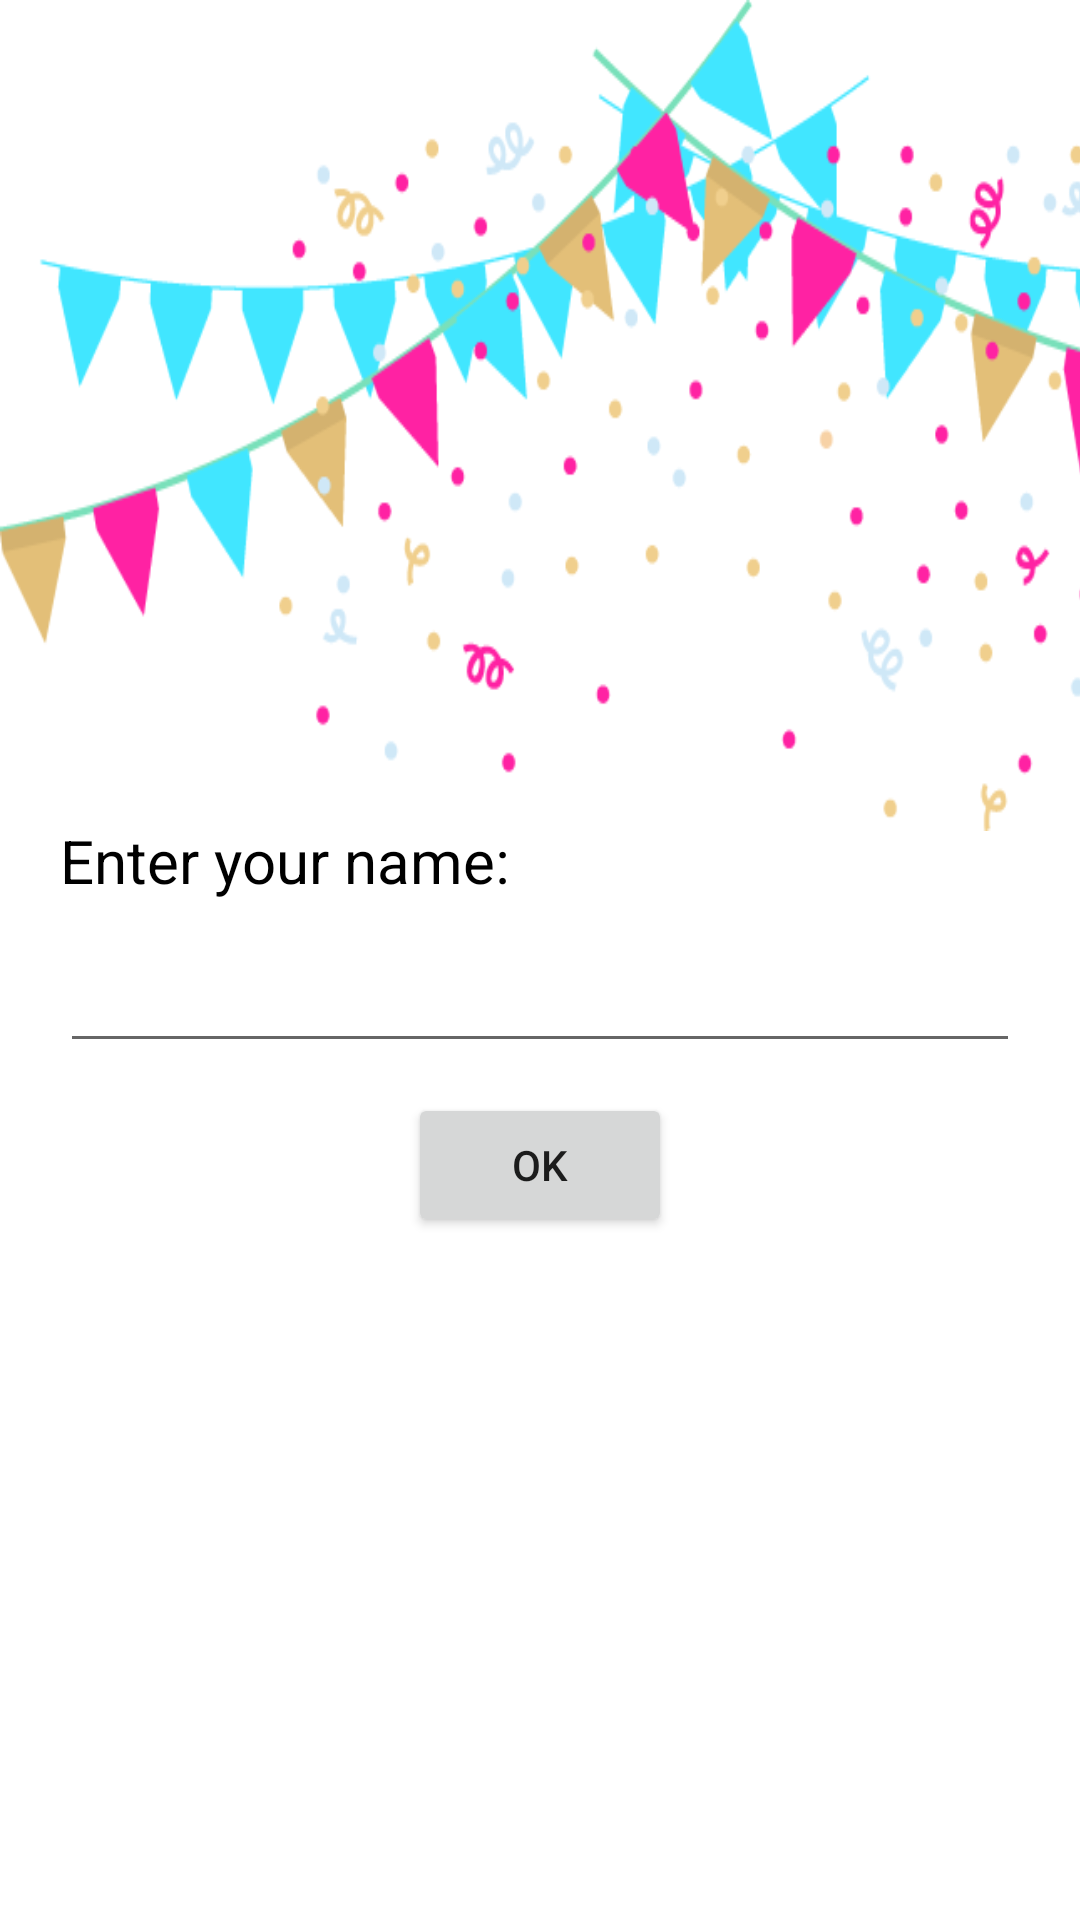

Here is an Android app screen rendered from its layout file. Give the layout XML and the strings, colors and styles it references.
<!-- AndroidManifest.xml: application theme Theme.BirthdayGreeting -->
<!-- res/layout/activity_main.xml -->
<?xml version="1.0" encoding="utf-8"?>
<androidx.constraintlayout.widget.ConstraintLayout xmlns:android="http://schemas.android.com/apk/res/android"
    xmlns:app="http://schemas.android.com/apk/res-auto"
    xmlns:tools="http://schemas.android.com/tools"
    android:layout_width="match_parent"
    android:layout_height="match_parent"
    tools:context=".MainActivity">


    <ImageView
        android:layout_width="478dp"
        android:layout_height="277dp"
        android:background="@drawable/birthday_toran_img"
        app:layout_constraintBottom_toTopOf="@id/tv_name"
        app:layout_constraintTop_toTopOf="parent"
        app:layout_constraintVertical_bias="0.0"
        tools:ignore="MissingConstraints"
        tools:layout_editor_absoluteX="-34dp" />

    <TextView
        android:id="@+id/tv_name"
        android:layout_width="match_parent"
        android:layout_height="wrap_content"
        android:layout_marginStart="20dp"
        android:text="Enter your name: "
        android:textColor="@color/black"
        android:textSize="20sp"
        app:layout_constraintBottom_toBottomOf="parent"
        app:layout_constraintEnd_toEndOf="parent"
        app:layout_constraintHorizontal_bias="0.0"
        app:layout_constraintStart_toStartOf="parent"
        app:layout_constraintTop_toTopOf="parent"
        app:layout_constraintVertical_bias="0.446" />

    <EditText
        android:id="@+id/et_name"
        android:layout_width="match_parent"
        android:layout_height="wrap_content"
        android:layout_marginStart="20dp"
        android:layout_marginTop="10dp"
        android:layout_marginEnd="20dp"
        android:inputType="textCapWords"
        android:textColor="@color/black"
        android:textSize="20sp"
        app:layout_constraintEnd_toEndOf="parent"
        app:layout_constraintStart_toStartOf="parent"
        app:layout_constraintTop_toBottomOf="@id/tv_name" />


    <Button
        android:id="@+id/btn_ok"
        android:layout_width="wrap_content"
        android:layout_height="wrap_content"
        android:layout_marginTop="10dp"
        android:text="OK"
        android:textAllCaps="true"
        app:layout_constraintEnd_toEndOf="parent"
        app:layout_constraintStart_toStartOf="parent"
        app:layout_constraintTop_toBottomOf="@id/et_name" />


</androidx.constraintlayout.widget.ConstraintLayout>
<!-- resources referenced by this layout -->
<resources>
  <!-- drawable birthday_toran_img: png bitmap (drawable-v24, 31442 bytes) -->
  <style name="Theme.BirthdayGreeting" parent="Theme.MaterialComponents.DayNight.NoActionBar">
          
          <item name="colorPrimary">#DA7290</item>
          <item name="colorPrimaryVariant">#DA7290</item>
          <item name="colorOnPrimary">@color/white</item>
          
          <item name="colorSecondary">#DA7290</item>
          <item name="colorSecondaryVariant">#DA7290</item>
          <item name="colorOnSecondary">@color/black</item>
          
          <item name="android:statusBarColor" tools:targetApi="l">?attr/colorPrimaryVariant</item>
          
      </style>
  <!-- not gathered from this repository: default colours our renderer supplied (Android Studio template values) -->
  <color name="black">#FF000000</color>
  <color name="white">#FFFFFFFF</color>
</resources>
